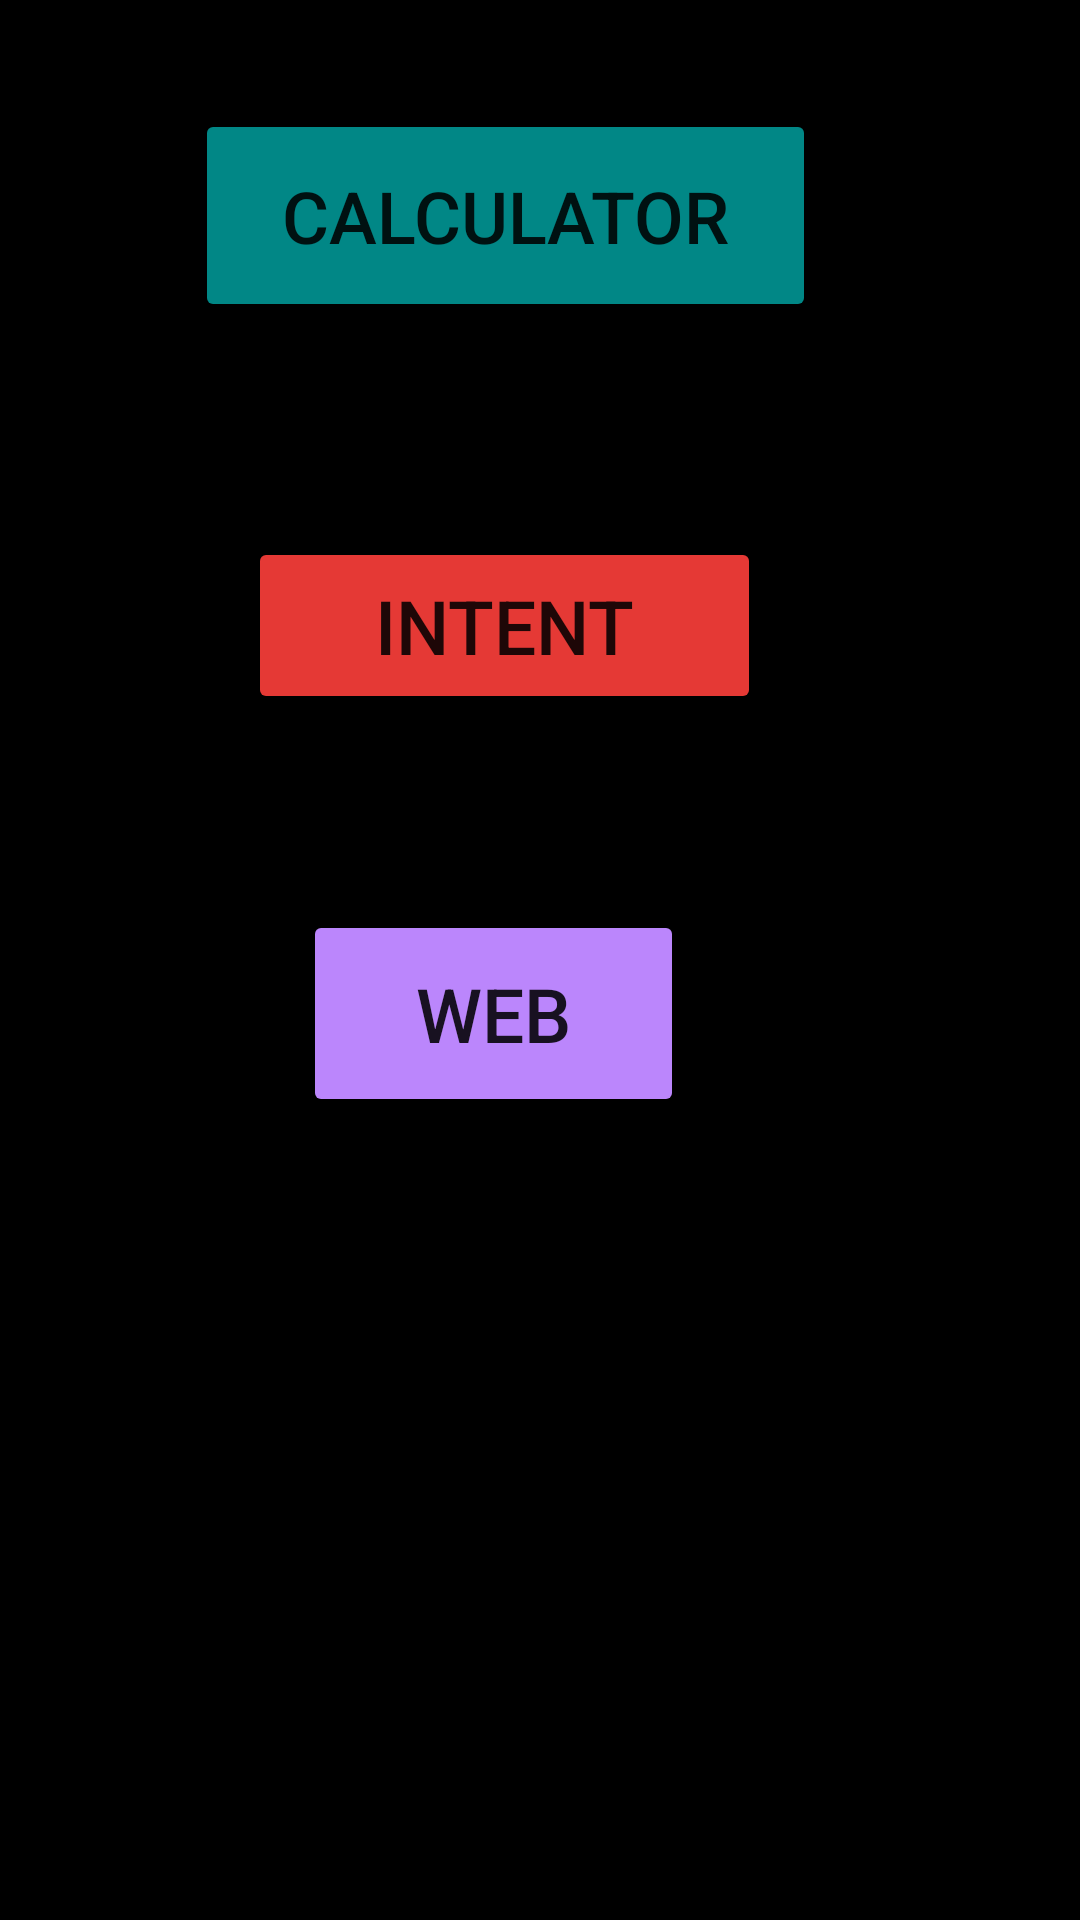

Layout XML and referenced resources for this Android screen:
<!-- AndroidManifest.xml: application theme Theme.Afatercalc -->
<!-- res/layout/activity_main.xml -->
<?xml version="1.0" encoding="utf-8"?>
<androidx.constraintlayout.widget.ConstraintLayout xmlns:android="http://schemas.android.com/apk/res/android"
    xmlns:app="http://schemas.android.com/apk/res-auto"
    xmlns:tools="http://schemas.android.com/tools"
    android:id="@+id/btn_calc"
    android:layout_width="match_parent"
    android:layout_height="match_parent"
    android:background="@color/black"
    tools:context=".MainActivity">


    <Button
        android:id="@+id/Btn_calc"
        android:layout_width="207dp"
        android:layout_height="71dp"
        android:backgroundTint="@color/teal_700"
        android:text="CALCULATOR"
        android:textSize="24sp"
        app:layout_constraintBottom_toBottomOf="parent"
        app:layout_constraintEnd_toEndOf="parent"
        app:layout_constraintHorizontal_bias="0.425"
        app:layout_constraintStart_toStartOf="parent"
        app:layout_constraintTop_toTopOf="parent"
        app:layout_constraintVertical_bias="0.064" />

    <Button
        android:id="@+id/btn_web"
        android:layout_width="127dp"
        android:layout_height="69dp"
        android:backgroundTint="@color/purple_200"
        android:text="web"
        android:textSize="25dp"
        app:layout_constraintBottom_toBottomOf="parent"
        app:layout_constraintEnd_toEndOf="parent"
        app:layout_constraintHorizontal_bias="0.433"
        app:layout_constraintStart_toStartOf="parent"
        app:layout_constraintTop_toTopOf="parent"
        app:layout_constraintVertical_bias="0.531" />

    <Button
        android:id="@+id/btn_int"
        android:layout_width="171dp"
        android:layout_height="59dp"
        android:backgroundTint="#E53935"
        android:text="intent"
        android:textSize="25dp"
        app:layout_constraintBottom_toBottomOf="parent"
        app:layout_constraintEnd_toEndOf="parent"
        app:layout_constraintHorizontal_bias="0.437"
        app:layout_constraintStart_toStartOf="parent"
        app:layout_constraintTop_toTopOf="parent"
        app:layout_constraintVertical_bias="0.308" />
</androidx.constraintlayout.widget.ConstraintLayout>
<!-- resources referenced by this layout -->
<resources>
  <style name="Theme.Afatercalc" parent="Theme.MaterialComponents.DayNight.DarkActionBar">
          
          <item name="colorPrimary">@color/purple_500</item>
          <item name="colorPrimaryVariant">@color/purple_700</item>
          <item name="colorOnPrimary">@color/white</item>
          
          <item name="colorSecondary">@color/teal_200</item>
          <item name="colorSecondaryVariant">@color/teal_700</item>
          <item name="colorOnSecondary">@color/black</item>
          
          <item name="android:statusBarColor" tools:targetApi="l">?attr/colorPrimaryVariant</item>
          
      </style>
  <!-- not gathered from this repository: default colours our renderer supplied (Android Studio template values) -->
  <color name="purple_200">#FFBB86FC</color>
  <color name="purple_500">#FF6200EE</color>
  <color name="purple_700">#FF3700B3</color>
  <color name="teal_200">#FF03DAC5</color>
  <color name="teal_700">#FF018786</color>
  <color name="black">#FF000000</color>
  <color name="white">#FFFFFFFF</color>
</resources>
